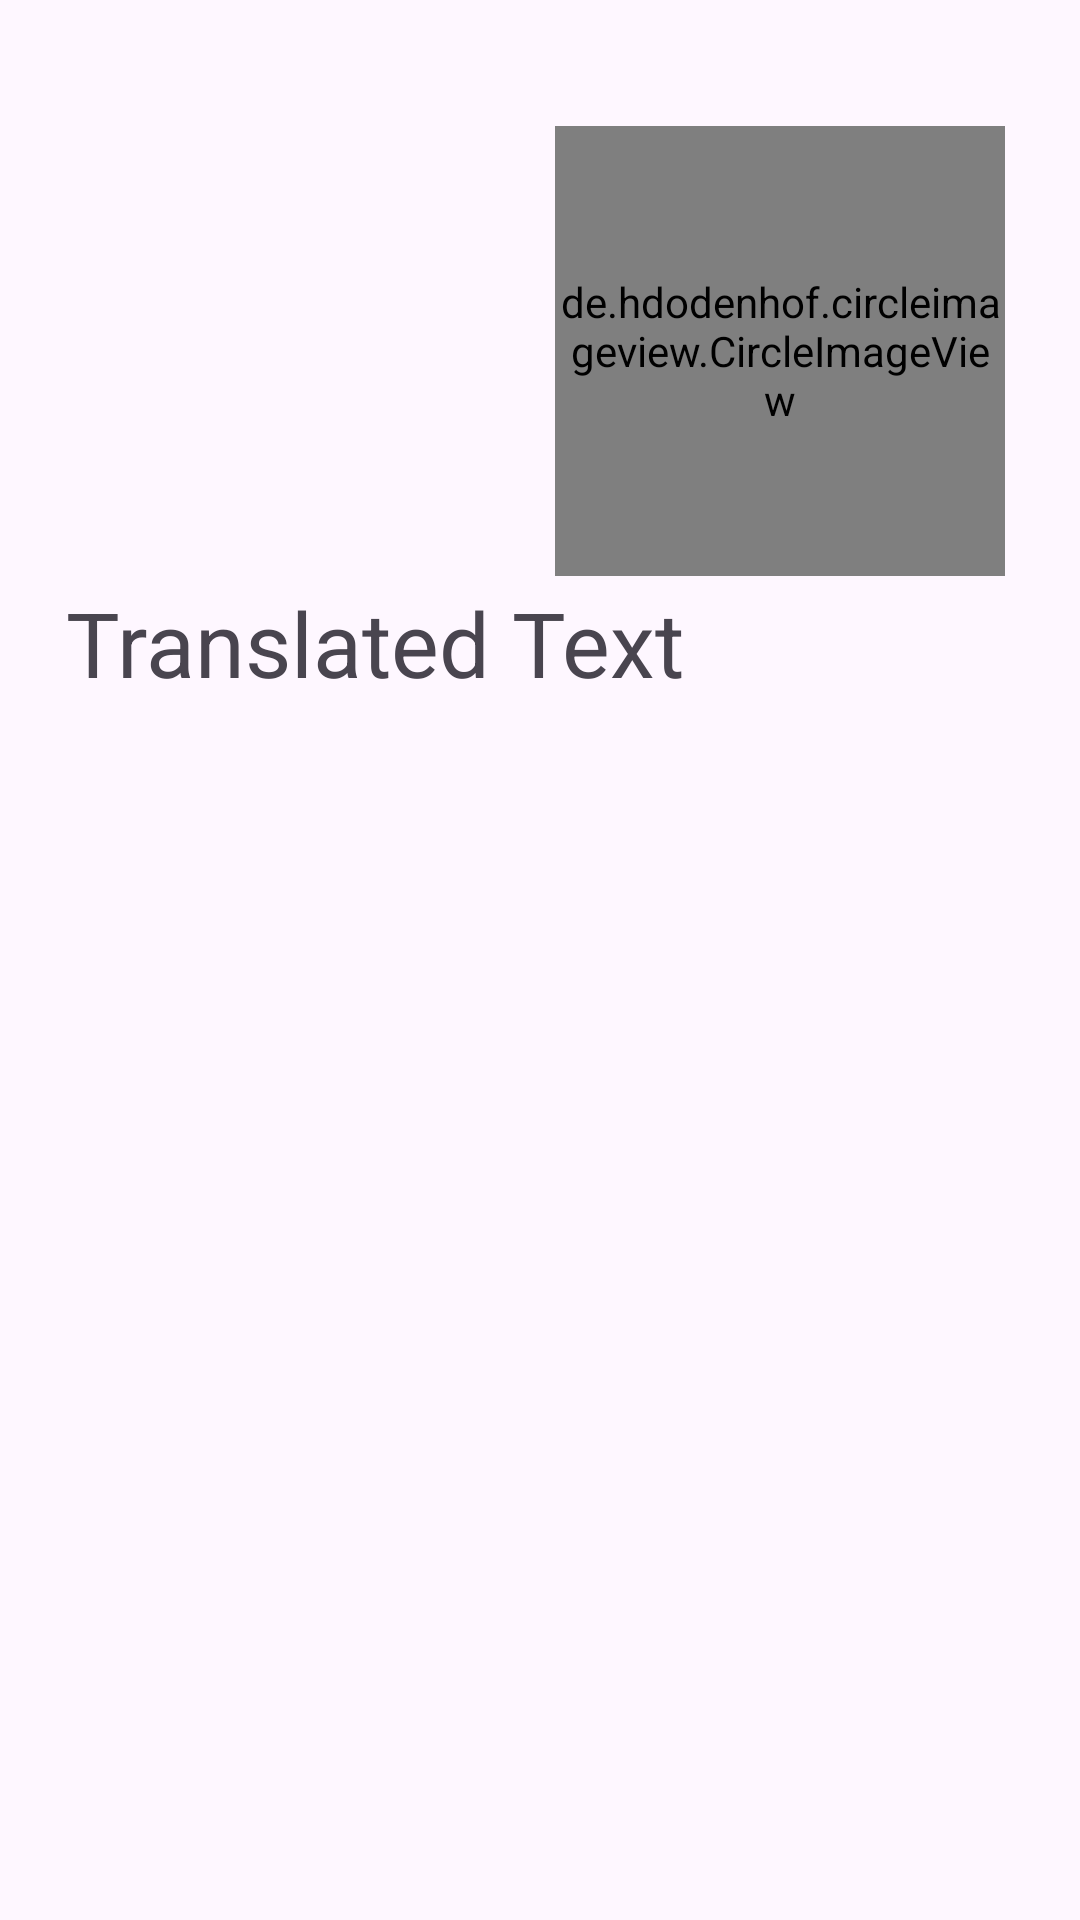

Android layout source for this screen:
<!-- AndroidManifest.xml: application theme Theme.Edzy -->
<!-- res/layout/activity_translator.xml -->
<?xml version="1.0" encoding="utf-8"?>
<RelativeLayout xmlns:android="http://schemas.android.com/apk/res/android"
    xmlns:app="http://schemas.android.com/apk/res-auto"
    xmlns:tools="http://schemas.android.com/tools"
    android:id="@+id/main"
    android:layout_width="match_parent"
    android:layout_height="match_parent"
    tools:context=".Translator">
            <de.hdodenhof.circleimageview.CircleImageView
                android:src="@drawable/chat_bot_icon"
                android:id="@+id/action_bar"
                android:layout_width="150dp"
                android:layout_height="150dp"
                android:layout_alignParentTop="true"
                android:layout_alignParentEnd="true"
                android:layout_marginTop="42dp"
                android:layout_marginEnd="25dp"/>

            <LinearLayout
                android:id="@+id/llayout"
                android:layout_width="wrap_content"
                android:layout_height="wrap_content"
                android:orientation="vertical"
                android:layout_below="@id/action_bar"
                android:padding="2dp"
                android:layout_marginLeft="20dp">
                <TextView
                    android:layout_width="wrap_content"
                    android:layout_height="wrap_content"
                    android:text="Translated Text"
                    android:textSize="30dp"/>
            </LinearLayout>

    <LinearLayout
        android:id="@+id/left_chat_layout"
        android:layout_width="wrap_content"
        android:layout_height="wrap_content"
        android:layout_below="@+id/llayout"
        android:layout_alignParentStart="true"
        android:layout_alignParentEnd="true"
        android:layout_alignParentBottom="true"
        android:layout_marginStart="16dp"
        android:layout_marginTop="18dp"
        android:layout_marginEnd="158dp"
        android:layout_marginBottom="395dp"
        android:gravity="top"
        android:padding="5dp">

        <de.hdodenhof.circleimageview.CircleImageView

            android:layout_width="50dp"
            android:layout_height="50dp"
            android:src="@drawable/chat_bot_icon" />

        <LinearLayout
            android:layout_width="match_parent"
            android:layout_height="match_parent"
            android:orientation="vertical">>

            <TextView
                android:id="@+id/left_chat_text"
                android:layout_width="wrap_content"
                android:layout_height="wrap_content"
                android:layout_marginLeft="4dp"
                android:background="@drawable/shadowbox_curvecorners_darktint"
                android:text="Translating....."
                android:textColor="@color/white"
                android:textSize="25dp" />
        </LinearLayout>

    </LinearLayout>

</RelativeLayout>
<!-- resources referenced by this layout -->
<resources>
  <!-- drawable chat_bot_icon: png bitmap (drawable, 6007 bytes) -->
  <!-- drawable shadowbox_curvecorners_darktint (drawable) -->
  <?xml version="1.0" encoding="utf-8"?>
  <shape xmlns:android="http://schemas.android.com/apk/res/android"
      android:shape="rectangle">
      <solid android:color="#837979"/>
      <corners android:radius="10dp"/>
      <padding
          android:left="8dp"
          android:top="8dp"
          android:right="8dp"
          android:bottom="8dp"/>
      <size android:height="48dp"/>
      <stroke
          android:width="1dp"
          android:color="#CCCCCC"/>
  </shape>
  <style name="Theme.Edzy" parent="Base.Theme.Edzy" />
  <style name="Base.Theme.Edzy" parent="Theme.Material3.DayNight.NoActionBar">
          
          
      </style>
  <!-- not gathered from this repository: default colours our renderer supplied (Android Studio template values) -->
  <color name="white">#FFFFFFFF</color>
</resources>
